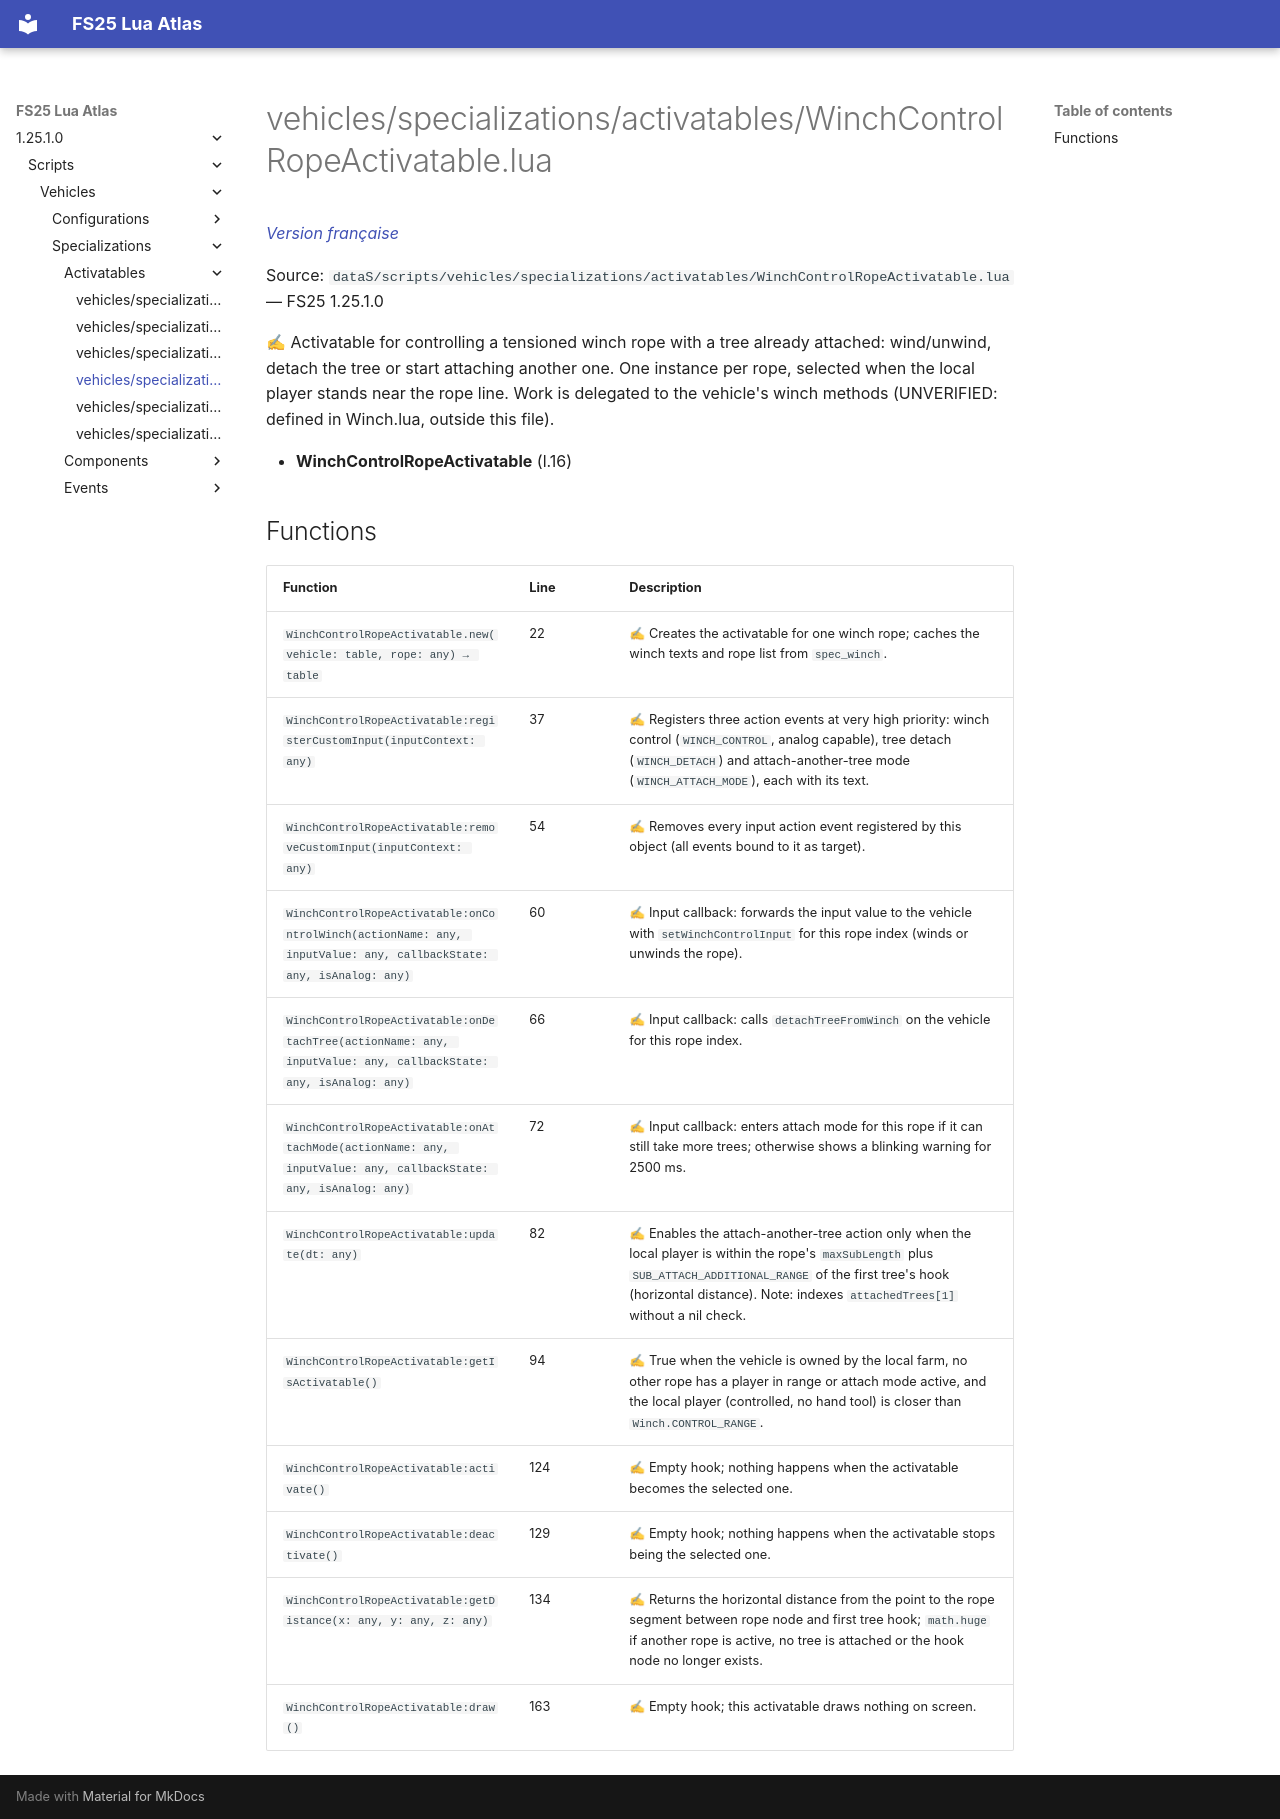

repository: Tim0219800/fs25-lua-atlas · page: 1.25.1.0/scripts/vehicles/specializations/activatables/WinchControlRopeActivatable.html · generator: mkdocs

# vehicles/specializations/activatables/WinchControlRopeActivatable.lua

*[Version française](../../../../fr/scripts/vehicles/specializations/activatables/WinchControlRopeActivatable.md)*

Source: `dataS/scripts/vehicles/specializations/activatables/WinchControlRopeActivatable.lua` — FS25 1.25.1.0

✍ Activatable for controlling a tensioned winch rope with a tree already attached: wind/unwind, detach the tree or start attaching another one. One instance per rope, selected when the local player stands near the rope line. Work is delegated to the vehicle's winch methods (UNVERIFIED: defined in Winch.lua, outside this file).

- **WinchControlRopeActivatable** (l.16)

## Functions

| Function | Line | Description |
|---|---|---|
| `WinchControlRopeActivatable.new(vehicle: table, rope: any) → table` | 22 | ✍ Creates the activatable for one winch rope; caches the winch texts and rope list from `spec_winch`. |
| `WinchControlRopeActivatable:registerCustomInput(inputContext: any)` | 37 | ✍ Registers three action events at very high priority: winch control (`WINCH_CONTROL`, analog capable), tree detach (`WINCH_DETACH`) and attach-another-tree mode (`WINCH_ATTACH_MODE`), each with its text. |
| `WinchControlRopeActivatable:removeCustomInput(inputContext: any)` | 54 | ✍ Removes every input action event registered by this object (all events bound to it as target). |
| `WinchControlRopeActivatable:onControlWinch(actionName: any, inputValue: any, callbackState: any, isAnalog: any)` | 60 | ✍ Input callback: forwards the input value to the vehicle with `setWinchControlInput` for this rope index (winds or unwinds the rope). |
| `WinchControlRopeActivatable:onDetachTree(actionName: any, inputValue: any, callbackState: any, isAnalog: any)` | 66 | ✍ Input callback: calls `detachTreeFromWinch` on the vehicle for this rope index. |
| `WinchControlRopeActivatable:onAttachMode(actionName: any, inputValue: any, callbackState: any, isAnalog: any)` | 72 | ✍ Input callback: enters attach mode for this rope if it can still take more trees; otherwise shows a blinking warning for 2500 ms. |
| `WinchControlRopeActivatable:update(dt: any)` | 82 | ✍ Enables the attach-another-tree action only when the local player is within the rope's `maxSubLength` plus `SUB_ATTACH_ADDITIONAL_RANGE` of the first tree's hook (horizontal distance). Note: indexes `attachedTrees[1]` without a nil check. |
| `WinchControlRopeActivatable:getIsActivatable()` | 94 | ✍ True when the vehicle is owned by the local farm, no other rope has a player in range or attach mode active, and the local player (controlled, no hand tool) is closer than `Winch.CONTROL_RANGE`. |
| `WinchControlRopeActivatable:activate()` | 124 | ✍ Empty hook; nothing happens when the activatable becomes the selected one. |
| `WinchControlRopeActivatable:deactivate()` | 129 | ✍ Empty hook; nothing happens when the activatable stops being the selected one. |
| `WinchControlRopeActivatable:getDistance(x: any, y: any, z: any)` | 134 | ✍ Returns the horizontal distance from the point to the rope segment between rope node and first tree hook; `math.huge` if another rope is active, no tree is attached or the hook node no longer exists. |
| `WinchControlRopeActivatable:draw()` | 163 | ✍ Empty hook; this activatable draws nothing on screen. |
